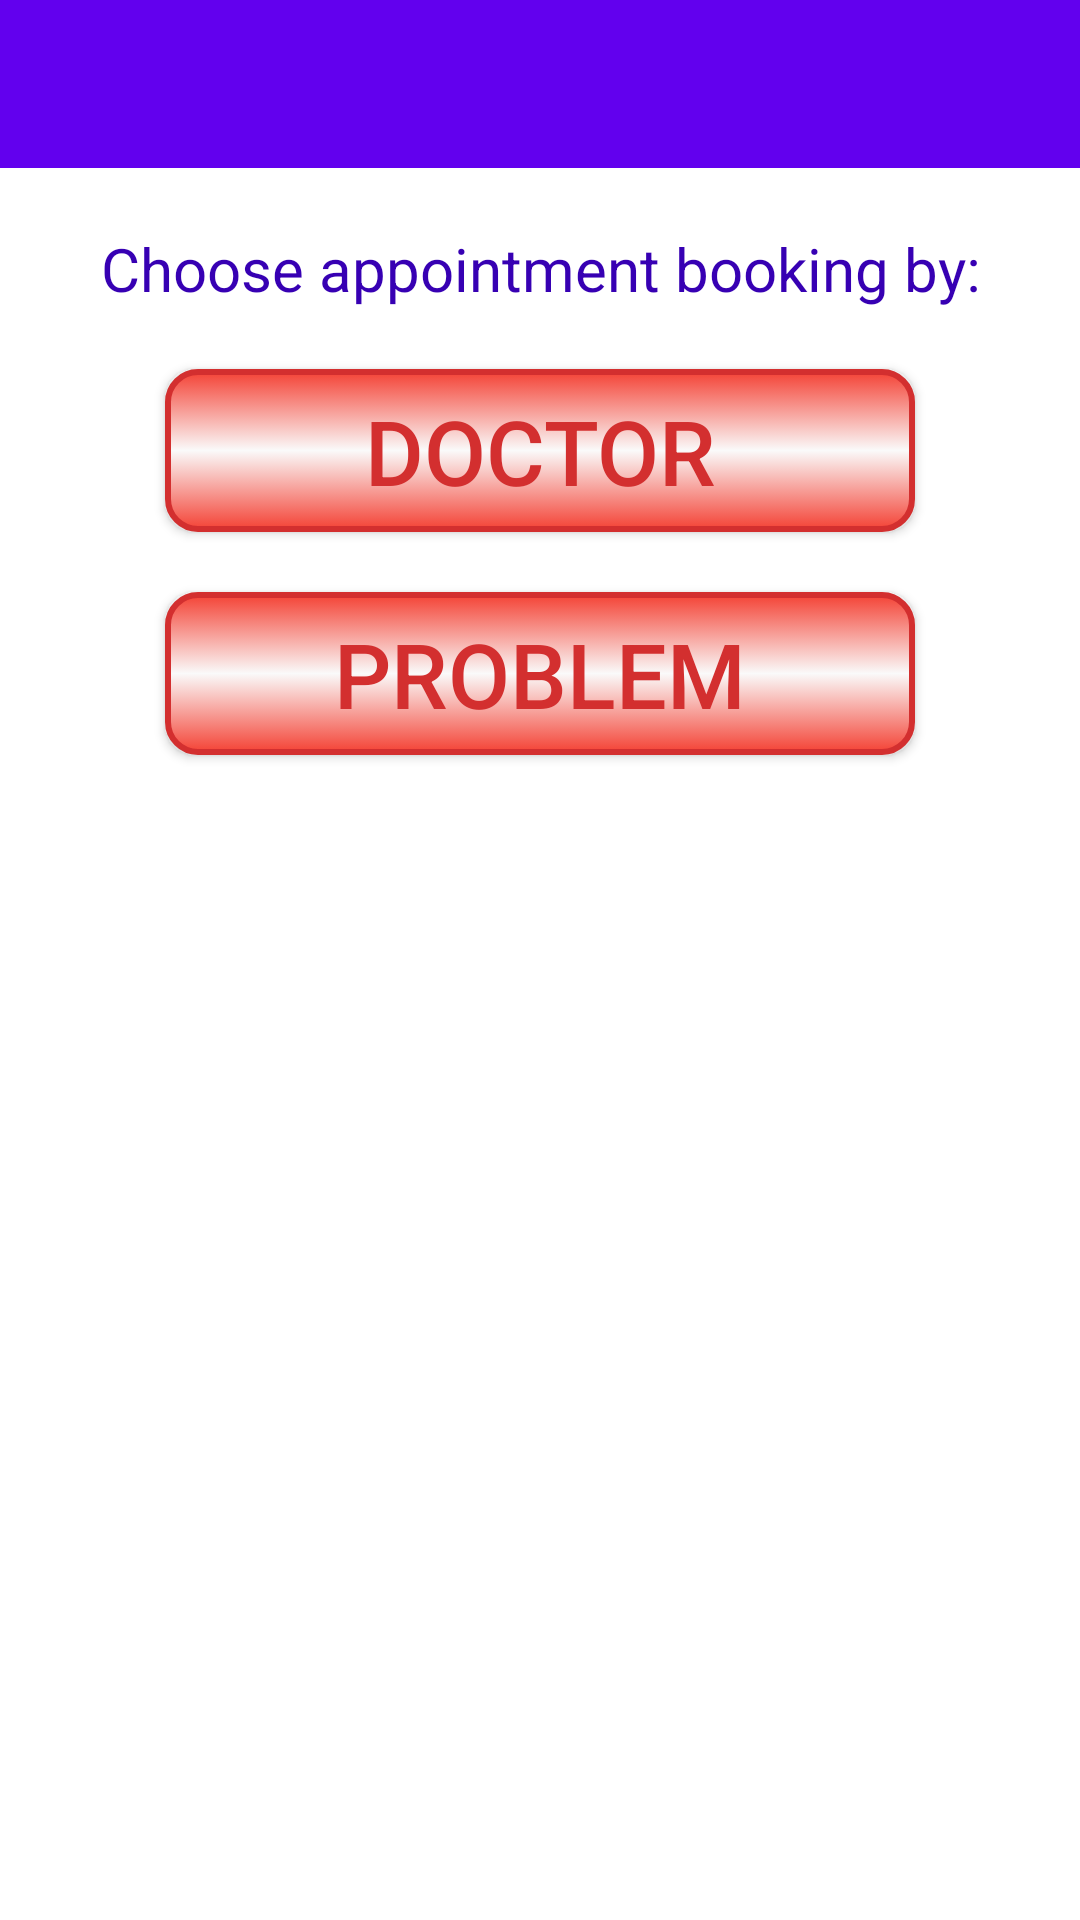

Write the Android layout XML for this screen, with the resource values it uses.
<!-- AndroidManifest.xml: application theme AppTheme -->
<!-- res/layout/activity_book_using.xml -->
<?xml version="1.0" encoding="utf-8"?>
<LinearLayout xmlns:android="http://schemas.android.com/apk/res/android"
    android:layout_width="match_parent"
    android:layout_height="match_parent"
    android:orientation="vertical"
    android:background="#ffffff">
    <android.support.v7.widget.Toolbar
        android:id="@+id/toolbar"
        android:layout_width="match_parent"
        android:layout_height="?attr/actionBarSize"
        android:background="?attr/colorPrimary"
        android:theme="@style/ThemeOverlay.AppCompat.Dark.ActionBar"/>
    <TextView
        android:id="@+id/select"
        android:textSize="20sp"
        android:text="@string/choose_appointment_booking_by"
        android:textColor="@color/colorPrimaryDark"
        android:layout_width="match_parent"
        android:layout_height="wrap_content"
        android:layout_marginTop="20dp"
        android:gravity="center"/>

    <Button
        android:id="@+id/doctor"
        android:layout_width="250dp"
        android:layout_height="wrap_content"
        android:text="@string/doctor"
        android:textColor="@drawable/tex_col"
        android:layout_gravity="center"
        android:layout_marginTop="20dp"
        android:background="@drawable/button"
        android:textSize="30sp"/>
    <Button
        android:id="@+id/problem"
        android:layout_width="250dp"
        android:layout_height="wrap_content"
        android:text="@string/problem"
        android:textColor="@drawable/tex_col"
        android:layout_gravity="center"
        android:layout_marginTop="20dp"
        android:background="@drawable/button"
        android:textSize="30sp"/>
</LinearLayout>
<!-- resources referenced by this layout -->
<resources>
  <!-- drawable tex_col (drawable) -->
  <?xml version="1.0" encoding="utf-8"?>
  <selector xmlns:android="http://schemas.android.com/apk/res/android">
      <item
          android:state_pressed="true"
          android:color="#ffffff" />
      <item
          android:state_pressed="false"
          android:color="#d32f2f" />
  </selector>
  <string name="choose_appointment_booking_by">Choose appointment booking by:</string>
  <string name="doctor">Doctor</string>
  <string name="problem">Problem</string>
  <style name="AppTheme" parent="Theme.AppCompat.Light.NoActionBar">
          
          <item name="colorPrimary">@color/colorPrimary</item>
          <item name="colorPrimaryDark">@color/colorPrimaryDark</item>
          <item name="colorAccent">@color/colorAccent</item>
          <item name="android:textColorPrimary">#000000</item>
          <item name="android:textColorSecondary">#ffffff</item>
          <item name="android:textColor">#000000</item>
          <item name="actionOverflowMenuStyle">@style/OptionMenu</item>
      </style>
  <!-- drawable button_disabled (drawable) -->
  <?xml version="1.0" encoding="utf-8"?>
  <shape xmlns:android="http://schemas.android.com/apk/res/android" android:shape="rectangle">
      <gradient
          android:startColor="#C3C3C3"
          android:centerColor="#4E4E4E"
          android:endColor="#C3C3C3"
          android:angle="90"/>
      <padding android:left="7dp"
          android:top="7dp"
          android:right="7dp"
          android:bottom="7dp" />
      <stroke
          android:width="2dip"
          android:color="#FFFFFF" />
      <corners android:radius= "10dp" />
  </shape>
  <!-- drawable button_pressed (drawable) -->
  <shape xmlns:android="http://schemas.android.com/apk/res/android" android:shape="rectangle">
      <gradient
          android:startColor="#fafafa"
          android:centerColor="#F44336"
          android:endColor="#fafafa"
          android:angle="90"/>
      <padding android:left="7dp"
          android:top="7dp"
          android:right="7dp"
          android:bottom="7dp" />
      <stroke
          android:width="2dip"
          android:color="#d32f2f" />
      <corners android:radius= "10dp" />
  </shape>
  <!-- drawable button_focused (drawable) -->
  <?xml version="1.0" encoding="utf-8"?>
  <shape xmlns:android="http://schemas.android.com/apk/res/android" android:shape="rectangle">
      <gradient
          android:startColor="#F44336"
          android:centerColor="#faffff"
          android:endColor="#F44336"
          android:angle="90"/>
      <padding android:left="7dp"
          android:top="7dp"
          android:right="7dp"
          android:bottom="7dp" />
      <stroke
          android:width="2dip"
          android:color="#d32f2f" />
      <corners android:radius= "10dp" />
  </shape>
  <!-- drawable button_enabled (drawable) -->
  <?xml version="1.0" encoding="utf-8"?>
  <shape xmlns:android="http://schemas.android.com/apk/res/android" android:shape="rectangle">
      <gradient
          android:startColor="#F44336"
          android:centerColor="#fafafa"
          android:endColor="#F44336"
          android:angle="90"/>
      <padding android:left="7dp"
          android:top="7dp"
          android:right="7dp"
          android:bottom="7dp" />
      <stroke
          android:width="2dp"
          android:color="#D32F2F" />
      <corners android:radius= "10dp" />
  </shape>
  <style name="OptionMenu" parent="Widget.AppCompat.PopupMenu.Overflow">
          <item name="android:popupBackground">#ffffff</item>
      </style>
  <!-- not gathered from this repository: default colours our renderer supplied (Android Studio template values) -->
  <color name="colorPrimary">#FF6200EE</color>
  <color name="colorPrimaryDark">#FF3700B3</color>
  <color name="colorAccent">#FF03DAC5</color>
</resources>
